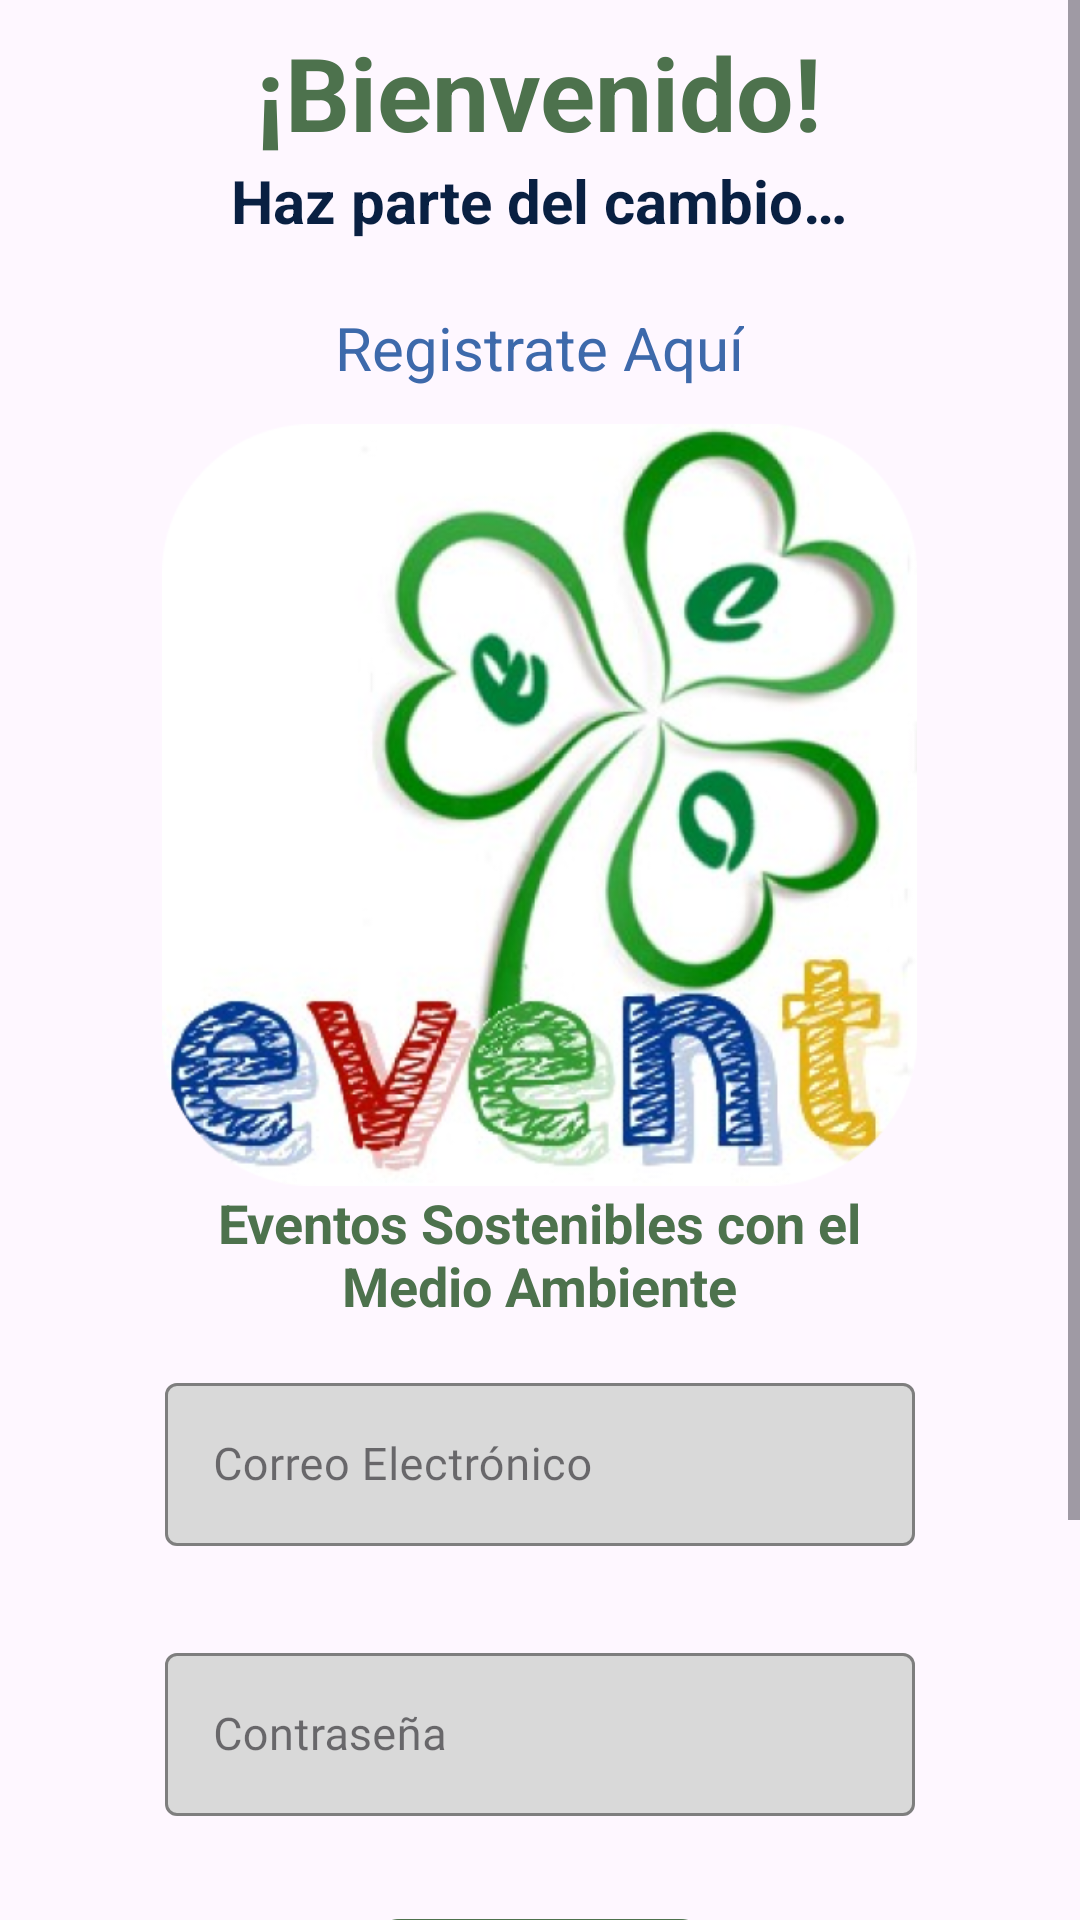

The Android layout XML behind this screen, and the referenced resources:
<!-- AndroidManifest.xml: application theme Theme.CH2_Apps -->
<!-- res/layout/activity_inicio_sesion.xml -->
<?xml version="1.0" encoding="utf-8"?>
<LinearLayout xmlns:android="http://schemas.android.com/apk/res/android"
    xmlns:app="http://schemas.android.com/apk/res-auto"
    xmlns:tools="http://schemas.android.com/tools"
    android:layout_width="match_parent"
    android:layout_height="match_parent"
    android:orientation="vertical"
    tools:context=".InicioSesionActivity">

    <ScrollView
        android:layout_width="match_parent"
        android:layout_height="match_parent" >

        <LinearLayout
            android:layout_width="match_parent"
            android:layout_height="wrap_content"
            android:gravity="center"
            android:orientation="vertical">

            <TextView
                android:id="@+id/txv1"
                android:layout_width="wrap_content"
                android:layout_height="wrap_content"
                android:layout_gravity="center"
                android:layout_marginTop="8dp"
                android:text="@string/LoginBienvenido"
                android:textColor="@color/Verde_Aburrido"
                android:textSize="34sp"
                android:textStyle="bold" />

            <TextView
                android:id="@+id/textView2"
                android:layout_width="wrap_content"
                android:layout_height="wrap_content"
                android:layout_gravity="center"
                android:text="@string/LoginSlogan"
                android:textColor="@color/Azul_Oscuro"
                android:textSize="20sp"
                android:textStyle="bold" />

            <TextView
                android:id="@+id/textView3"
                android:layout_width="wrap_content"
                android:layout_height="wrap_content"
                android:layout_gravity="center"
                android:layout_marginTop="22dp"
                android:text="@string/LoginRegistrate"
                android:textColor="@color/Azul_Sueve"
                android:textSize="20sp" />

            <ImageView
                android:id="@+id/imageView"
                android:layout_width="355dp"
                android:layout_height="254dp"
                android:layout_gravity="center"
                android:layout_marginTop="12dp"
                android:src="@drawable/imagen1" />

            <TextView
                android:id="@+id/textView4"
                android:layout_width="247dp"
                android:layout_height="wrap_content"
                android:gravity="center_horizontal"
                android:text="@string/LoginSloganLogo"
                android:textColor="@color/Verde_Aburrido"
                android:textSize="18sp"
                android:textStyle="bold" />

            <com.google.android.material.textfield.TextInputLayout
                android:id="@+id/editTextCorreo"
                style="@style/Widget.MaterialComponents.TextInputLayout.OutlinedBox"
                android:layout_width="250dp"
                android:layout_height="wrap_content"
                android:layout_gravity="center"
                android:layout_marginTop="15dp"
                android:gravity="center_horizontal"
                android:hint="@string/LoginCorreo"
                app:boxStrokeColor="#7F8877"
                app:hintTextColor="#7F8877"
                app:boxBackgroundColor="#D9D9D9"
                app:errorEnabled="true">

                <com.google.android.material.textfield.TextInputEditText
                    android:layout_width="match_parent"
                    android:layout_height="wrap_content"
                    android:inputType="textEmailAddress"
                    android:fontFamily="@font/inter_medium"
                    android:textSize="15sp" />
            </com.google.android.material.textfield.TextInputLayout>

            <com.google.android.material.textfield.TextInputLayout
                android:id="@+id/editTextPass"
                style="@style/Widget.MaterialComponents.TextInputLayout.OutlinedBox"
                android:layout_width="250dp"
                android:layout_height="wrap_content"
                android:layout_gravity="center"
                android:layout_marginTop="10dp"
                android:gravity="center_horizontal"
                android:hint="@string/LoginContrasena"
                app:boxStrokeColor="#7F8877"
                app:hintTextColor="#7F8877"
                app:boxBackgroundColor="#D9D9D9"
                app:errorEnabled="true">

                <com.google.android.material.textfield.TextInputEditText
                    android:layout_width="match_parent"
                    android:layout_height="wrap_content"
                    android:inputType="textPassword"
                    android:fontFamily="@font/inter_medium"
                    android:textSize="15sp" />
            </com.google.android.material.textfield.TextInputLayout>



            <com.google.android.material.button.MaterialButton
                android:id="@+id/button"
                android:layout_width="wrap_content"
                android:layout_height="wrap_content"
                android:layout_gravity="center"
                android:layout_marginTop="10dp"
                android:backgroundTint="@color/Verde_Aburrido"

                android:text="@string/LoginIngresar"
                android:textSize="22sp"
                android:textStyle="bold" />

            <TextView
                android:id="@+id/textView5"
                android:layout_width="wrap_content"
                android:layout_height="wrap_content"
                android:layout_gravity="center"
                android:layout_marginTop="8dp"
                android:text="@string/LoginOtrasOpciones"
                android:textSize="16sp"
                android:textStyle="bold" />

            <LinearLayout
                android:layout_width="match_parent"
                android:layout_height="94dp"
                android:gravity="center"
                android:orientation="horizontal">

                <ImageView
                    android:id="@+id/imageView2"
                    android:layout_width="56dp"
                    android:layout_height="56dp"
                    android:layout_marginEnd="33dp"
                    android:src="@drawable/facebook" />

                <ImageView
                    android:id="@+id/imageView3"
                    android:layout_width="56dp"
                    android:layout_height="56dp"
                    android:src="@drawable/gmail"

                    />

            </LinearLayout>
        </LinearLayout>
    </ScrollView>


</LinearLayout>
<!-- resources referenced by this layout -->
<resources>
  <color name="Azul_Oscuro">#092042</color>
  <color name="Azul_Sueve">#3D69AB</color>
  <color name="Verde_Aburrido">#4D724D</color>
  <!-- drawable imagen1: png bitmap (drawable, 290637 bytes) -->
  <string name="LoginBienvenido">¡Bienvenido!</string>
  <string name="LoginContrasena">Contraseña</string>
  <string name="LoginCorreo">Correo Electrónico</string>
  <string name="LoginIngresar">Ingresar</string>
  <string name="LoginOtrasOpciones">Tambien puedes ingresar a través de …</string>
  <string name="LoginRegistrate">Registrate Aquí</string>
  <string name="LoginSlogan">Haz parte del cambio…</string>
  <string name="LoginSloganLogo">Eventos Sostenibles con el Medio Ambiente</string>
  <style name="Theme.CH2_Apps" parent="Base.Theme.CH2_Apps" />
  <style name="Base.Theme.CH2_Apps" parent="Theme.Material3.DayNight.NoActionBar">
          
          
      </style>
</resources>
